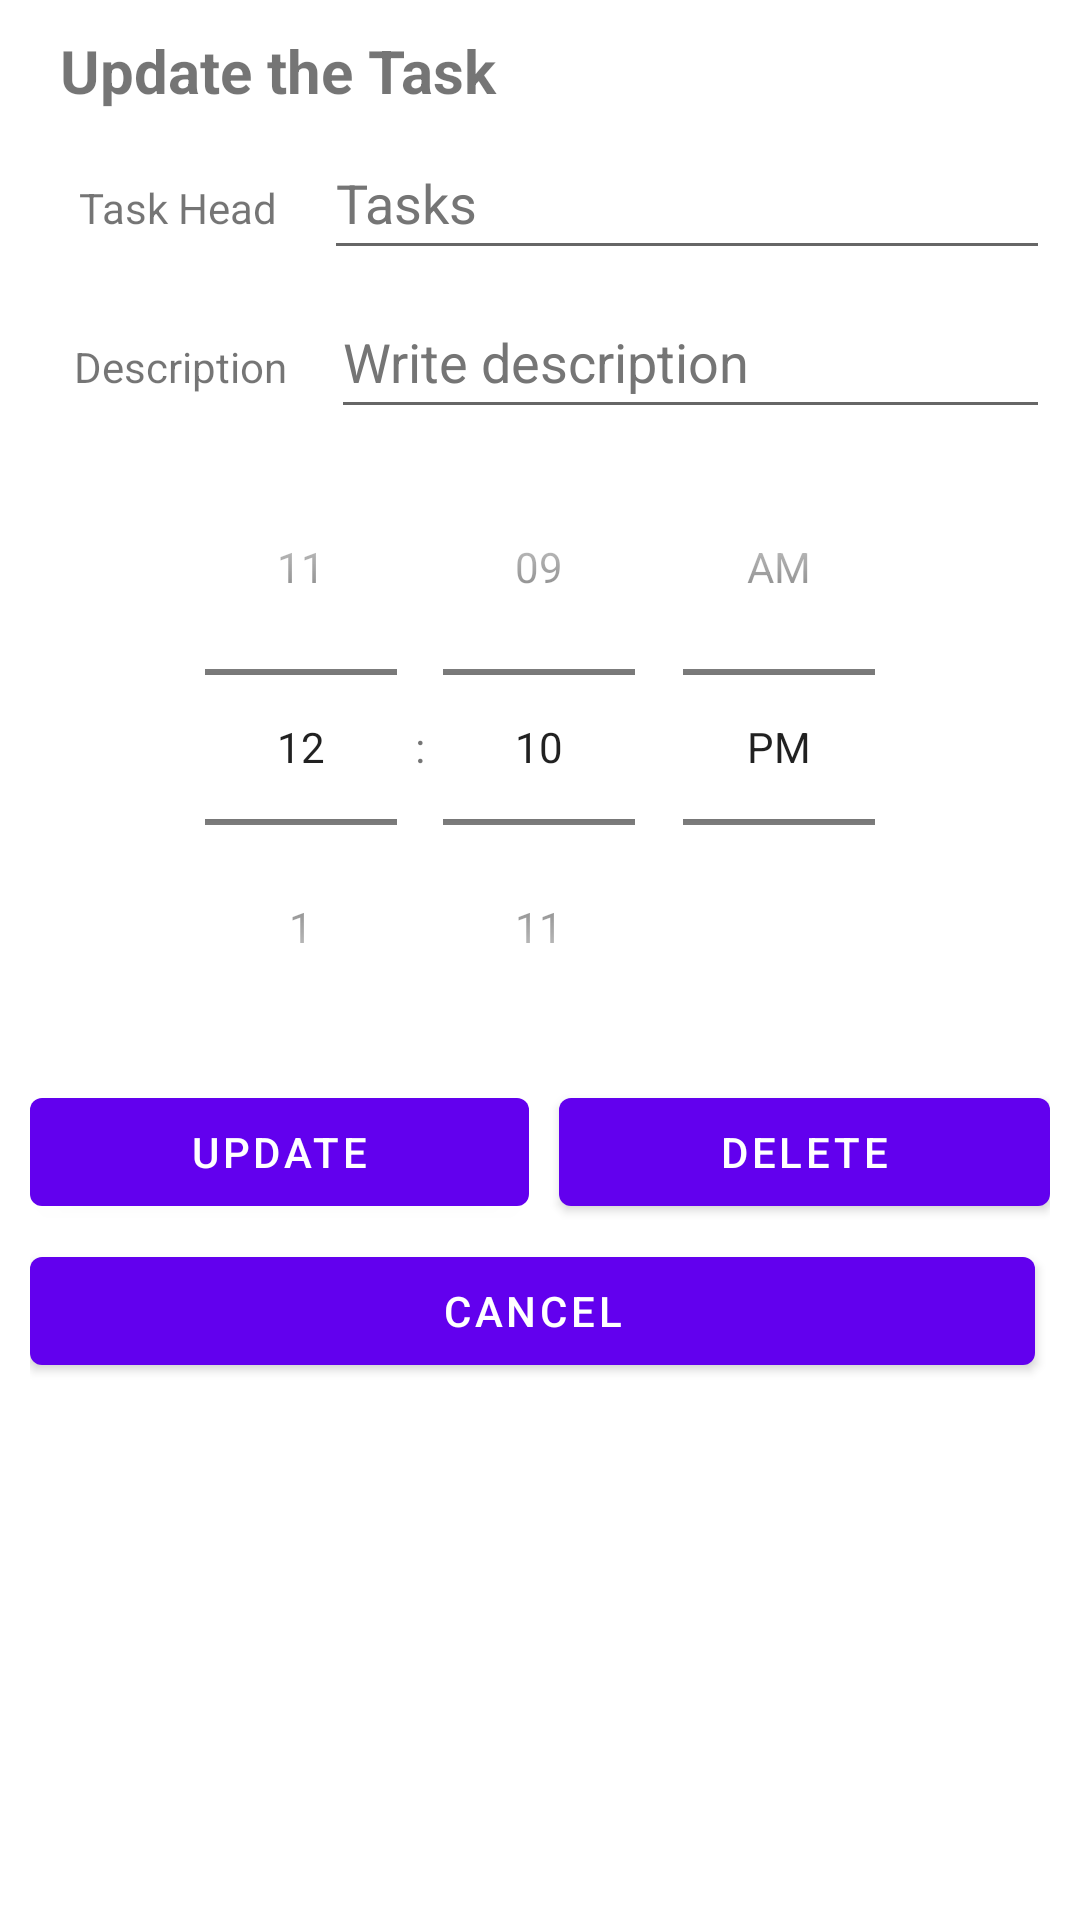

Here is an Android app screen rendered from its layout file. Give the layout XML and the strings, colors and styles it references.
<!-- AndroidManifest.xml: activity theme Theme.Todo.NoActionBar -->
<!-- res/layout/activity_update.xml -->
<?xml version="1.0" encoding="utf-8"?>
<androidx.constraintlayout.widget.ConstraintLayout xmlns:android="http://schemas.android.com/apk/res/android"
    xmlns:app="http://schemas.android.com/apk/res-auto"
    xmlns:tools="http://schemas.android.com/tools"
    android:layout_width="match_parent"
    android:layout_height="wrap_content"
    android:paddingStart="10dp"
    android:paddingEnd="10dp">

    <TextView
        android:id="@+id/textView6"
        android:layout_width="match_parent"
        android:layout_height="wrap_content"
        android:paddingStart="10dp"
        android:paddingTop="10dp"
        android:text="Update the Task"
        android:textSize="20sp"
        android:textStyle="bold"
        app:layout_constraintEnd_toEndOf="parent"
        app:layout_constraintHorizontal_bias="0.498"
        app:layout_constraintStart_toStartOf="parent"
        app:layout_constraintTop_toTopOf="parent" />


    <LinearLayout
        android:id="@+id/linearLayout"
        android:layout_width="match_parent"
        android:layout_height="wrap_content"
        android:layout_marginTop="5dp"
        android:orientation="horizontal"
        app:layout_constraintEnd_toEndOf="parent"
        app:layout_constraintStart_toStartOf="parent"
        app:layout_constraintTop_toBottomOf="@+id/textView6">

        <TextView
            android:layout_width="wrap_content"
            android:layout_height="wrap_content"
            android:layout_weight="1"
            android:gravity="center"
            android:text="Task Head" />

        <EditText
            android:id="@+id/updateTask"
            android:layout_width="wrap_content"
            android:layout_height="wrap_content"
            android:layout_weight="1"
            android:ems="10"
            android:hint="Tasks"
            android:inputType="textPersonName"
            android:minHeight="48dp"
            android:textColorHint="#757575" />
    </LinearLayout>

    <LinearLayout
        android:id="@+id/linearLayout2"
        android:layout_width="match_parent"
        android:layout_height="wrap_content"
        android:layout_marginTop="5dp"
        android:orientation="horizontal"
        app:layout_constraintEnd_toEndOf="parent"
        app:layout_constraintStart_toStartOf="parent"
        app:layout_constraintTop_toBottomOf="@+id/linearLayout">

        <TextView
            android:layout_width="wrap_content"
            android:layout_height="wrap_content"
            android:layout_weight="1"
            android:gravity="center"
            android:text="Description" />

        <EditText
            android:id="@+id/updateDes"
            android:layout_width="wrap_content"
            android:layout_height="wrap_content"
            android:layout_weight="1"
            android:ems="10"
            android:hint="Write description"
            android:inputType="textPersonName"
            android:minHeight="48dp"
            android:textColorHint="#757575" />
    </LinearLayout>

    <LinearLayout
        android:id="@+id/linearLayout3"
        android:layout_width="match_parent"
        android:layout_height="wrap_content"
        android:orientation="horizontal"
        app:layout_constraintEnd_toEndOf="parent"
        app:layout_constraintStart_toStartOf="parent"
        app:layout_constraintTop_toBottomOf="@+id/linearLayout2">


        <TimePicker
            android:id="@+id/updatetTime"
            android:layout_width="match_parent"
            android:layout_height="wrap_content"
            android:layout_gravity="center"
            android:timePickerMode="spinner" />

    </LinearLayout>

    <LinearLayout
        android:id="@+id/linearLayout4"
        android:layout_width="match_parent"
        android:layout_height="wrap_content"
        android:layout_marginTop="5dp"
        android:orientation="horizontal"
        app:layout_constraintEnd_toEndOf="parent"
        app:layout_constraintStart_toStartOf="parent"
        app:layout_constraintTop_toBottomOf="@+id/linearLayout3">

        <Button
            android:id="@+id/updateBtn"
            android:layout_width="wrap_content"
            android:layout_height="wrap_content"
            android:layout_marginRight="5dp"
            android:layout_weight="1"
            android:text="Update" />

        <Button
            android:id="@+id/deleteBtn"
            android:layout_width="wrap_content"
            android:layout_height="wrap_content"
            android:layout_marginLeft="5dp"
            android:layout_weight="1"
            android:text="Delete" />
    </LinearLayout>

    <LinearLayout
        android:layout_width="match_parent"
        android:layout_height="wrap_content"
        android:layout_marginTop="5dp"
        android:orientation="horizontal"
        app:layout_constraintEnd_toEndOf="parent"
        app:layout_constraintStart_toStartOf="parent"
        app:layout_constraintTop_toBottomOf="@+id/linearLayout4">

        <Button
            android:id="@+id/canBtn"
            android:layout_width="match_parent"
            android:layout_height="wrap_content"
            android:layout_marginRight="5dp"
            android:foregroundGravity="center_vertical"
            android:gravity="center"
            android:text="Cancel" />


    </LinearLayout>

</androidx.constraintlayout.widget.ConstraintLayout>
<!-- resources referenced by this layout -->
<resources>
  <style name="Theme.Todo.NoActionBar">
          <item name="windowActionBar">false</item>
          <item name="windowNoTitle">true</item>
      </style>
</resources>
